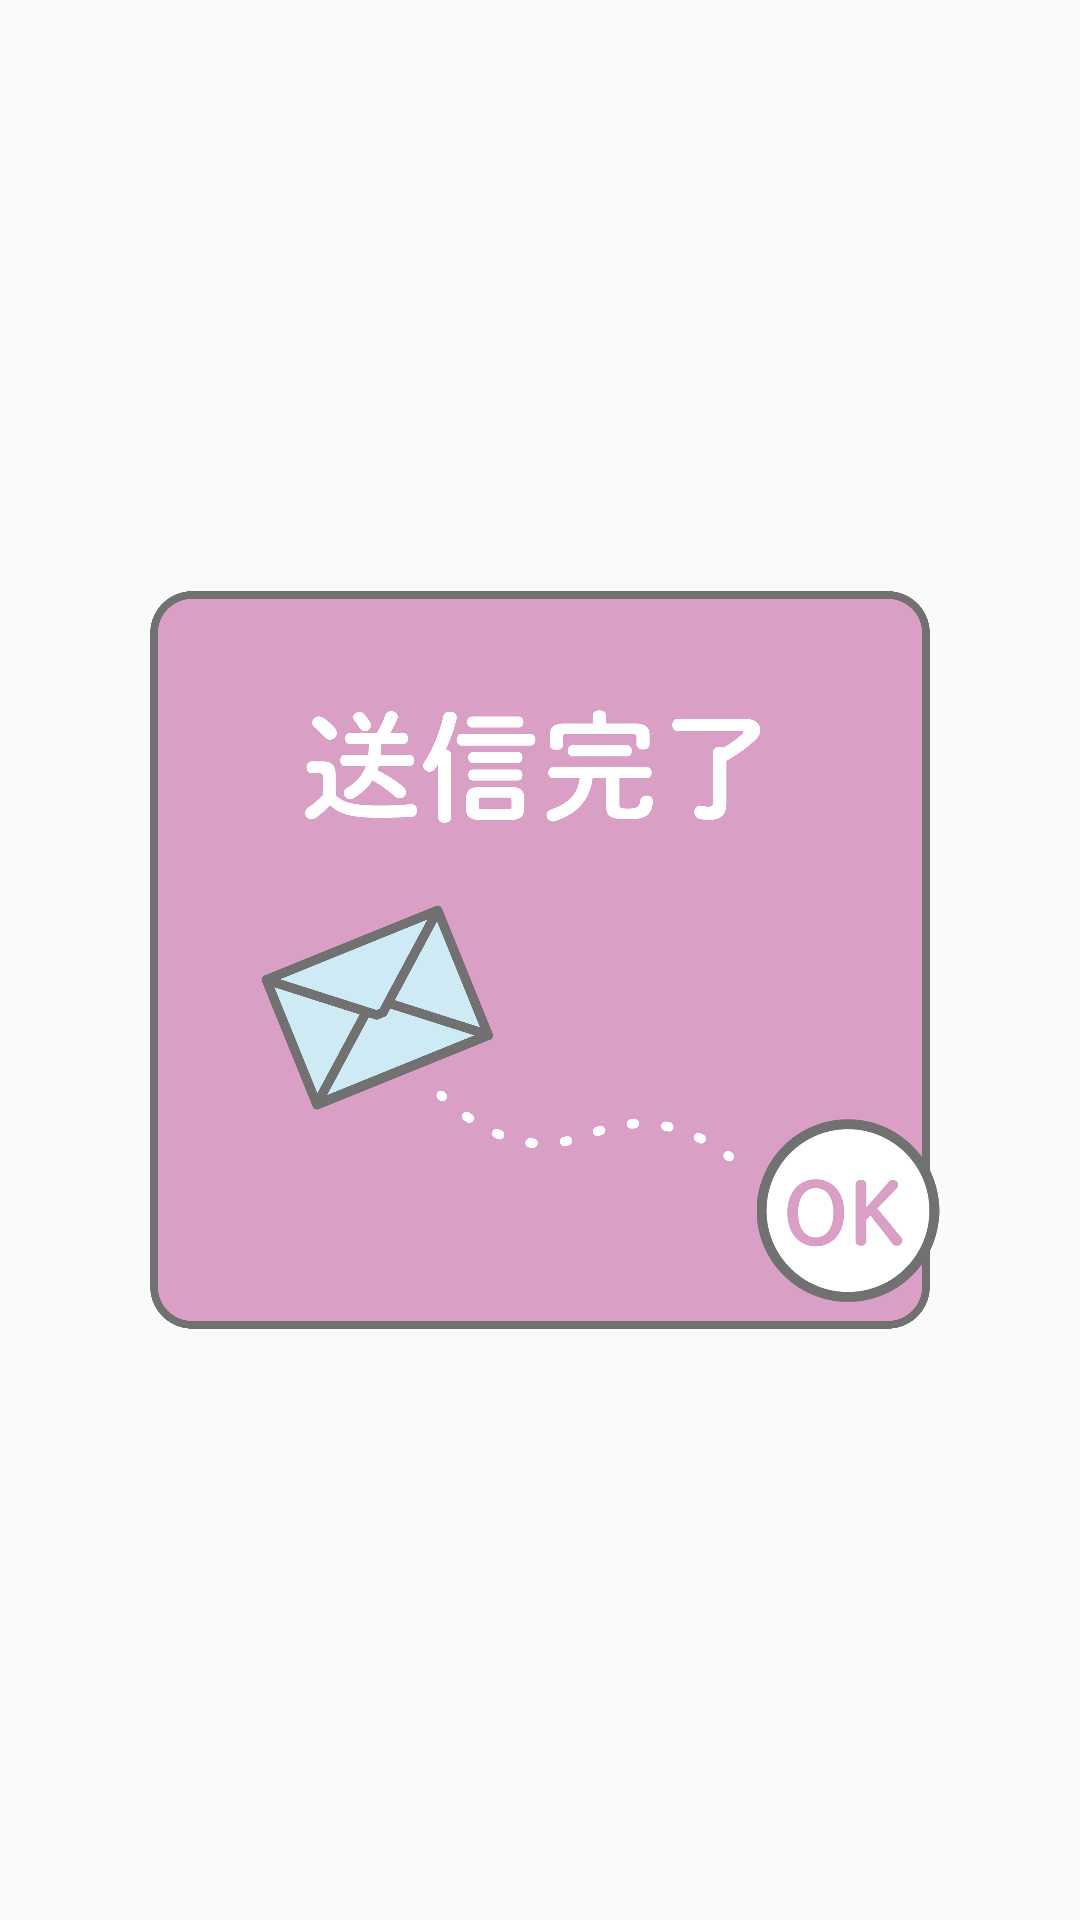

Android layout source for this screen:
<!-- AndroidManifest.xml: application theme Theme.AppCompat.Light.NoActionBar -->
<!-- res/layout/alert_lyout.xml -->
<?xml version="1.0" encoding="utf-8"?>
<androidx.constraintlayout.widget.ConstraintLayout xmlns:android="http://schemas.android.com/apk/res/android"
    xmlns:app="http://schemas.android.com/apk/res-auto"
    xmlns:tools="http://schemas.android.com/tools"
    android:orientation="vertical"
    android:gravity="center"
    android:background="#00000000"
    android:layout_width="wrap_content"
    android:layout_height="wrap_content"
    >


    <ImageView
        android:id="@+id/send_dialog"
        android:layout_width="300dp"
        android:layout_height="300dp"
        android:padding="20dp"
        android:src="@drawable/send_complete"
        app:layout_constraintBottom_toBottomOf="parent"
        app:layout_constraintEnd_toEndOf="parent"
        app:layout_constraintStart_toStartOf="parent"
        app:layout_constraintTop_toTopOf="parent"
        app:layout_constraintVertical_bias="0.5"
        android:alpha="1"/>

    <ImageView
        android:id="@+id/ok_button"
        android:layout_width="76dp"
        android:layout_height="61dp"
        android:src="@drawable/send_ok"
        app:layout_constraintBottom_toBottomOf="@+id/send_dialog"
        app:layout_constraintEnd_toEndOf="parent"
        app:layout_constraintHorizontal_bias="0.861"
        app:layout_constraintStart_toStartOf="parent"
        app:layout_constraintTop_toTopOf="@+id/send_dialog"
        app:layout_constraintVertical_bias="0.849" />
</androidx.constraintlayout.widget.ConstraintLayout>
<!-- resources referenced by this layout -->
<resources>
  <!-- drawable send_complete: png bitmap (drawable, 125414 bytes) -->
  <!-- drawable send_ok: png bitmap (drawable, 15194 bytes) -->
</resources>
